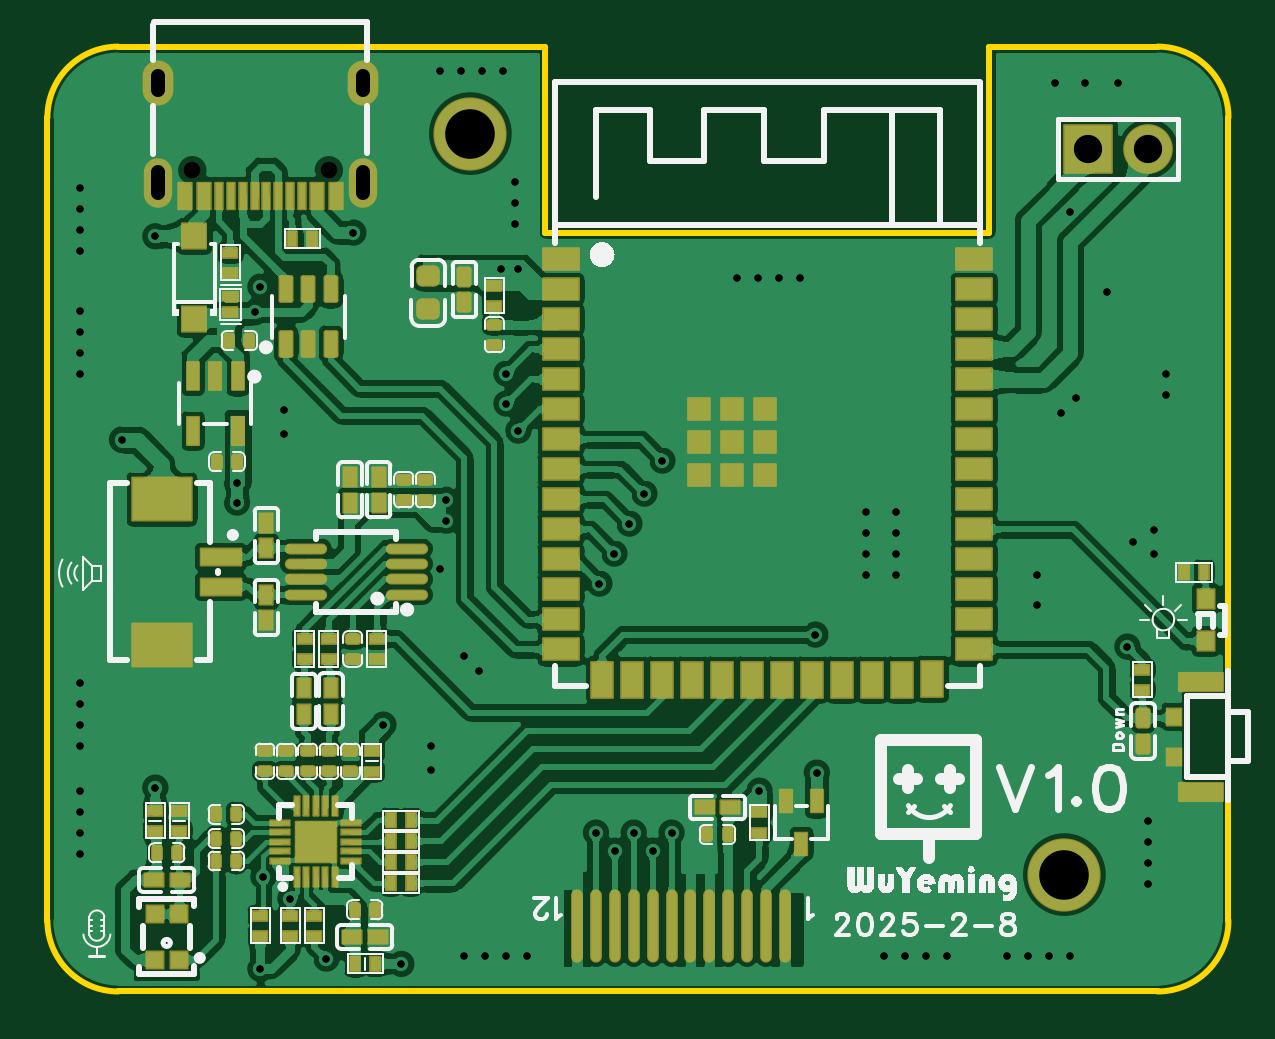
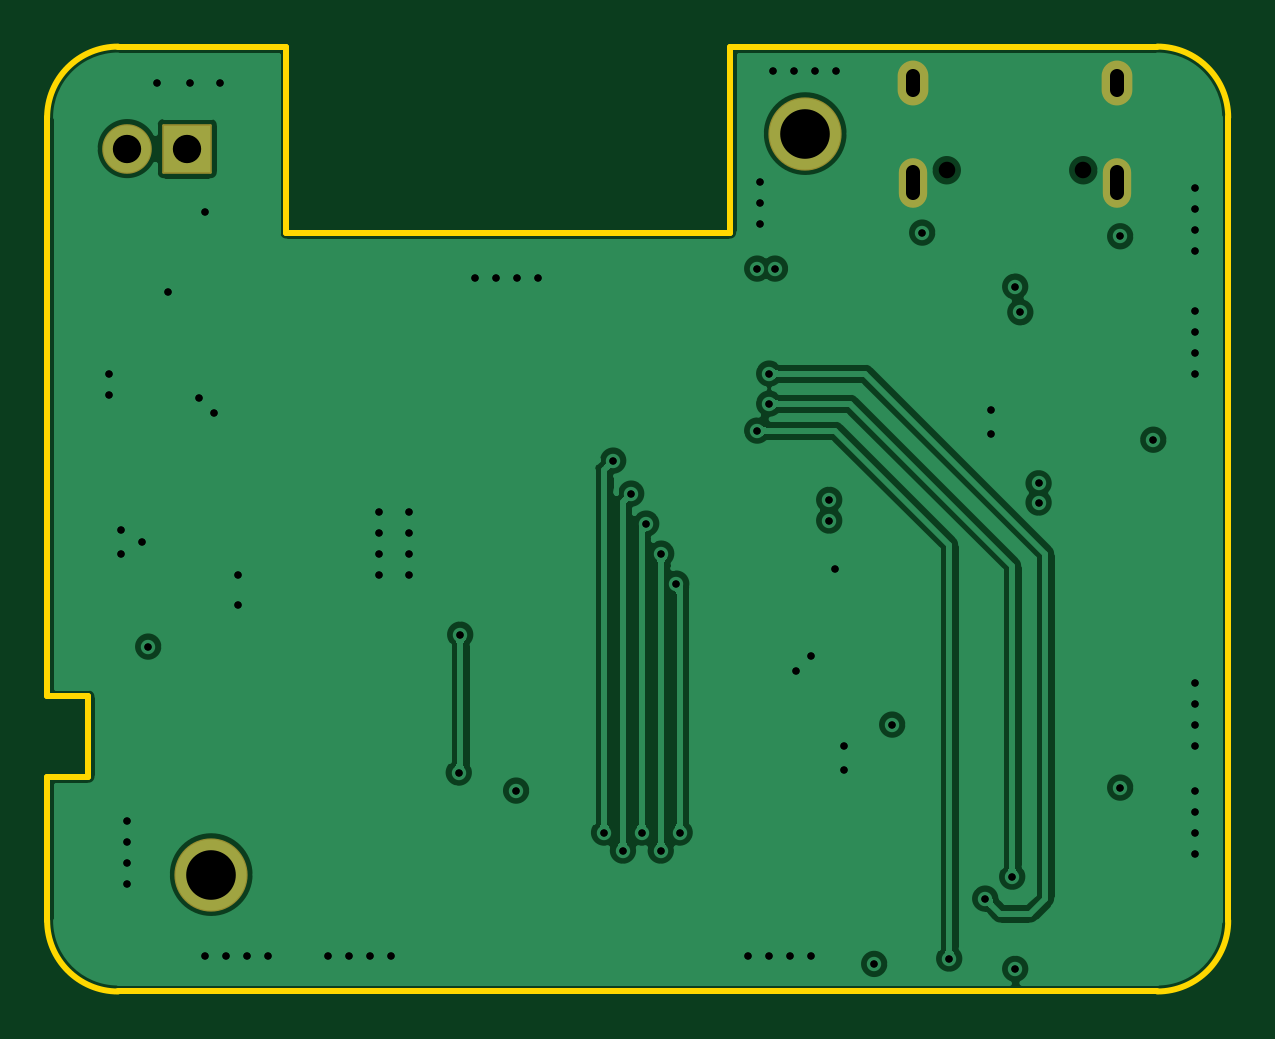
Circuit board: 11 layer files. Board 50.0 x 40.0 mm.
- drill: Drill_NPTH_Through.DRL (242 bytes)
- drill: Drill_PTH_Through.DRL (2316 bytes)
- drill: Drill_PTH_Through_Via.DRL (1955 bytes)
- outline: Gerber_BoardOutlineLayer.GKO (1393 bytes)
- bottom_copper: Gerber_BottomLayer.GBL (22677 bytes)
- bottom_silk: Gerber_BottomSilkscreenLayer.GBO (332 bytes)
- bottom_mask: Gerber_BottomSolderMaskLayer.GBS (947 bytes)
- top_copper: Gerber_TopLayer.GTL (146753 bytes)
- paste: Gerber_TopPasteMaskLayer.GTP (28717 bytes)
- top_silk: Gerber_TopSilkscreenLayer.GTO (49166 bytes)
- top_mask: Gerber_TopSolderMaskLayer.GTS (9670 bytes)

=== drill: Drill_NPTH_Through.DRL ===
;TYPE=NON_PLATED
;Layer: NPTH_Through
;EasyEDA Pro Client v2.2.34.8, 2025-02-19 17:22:18
;Gerber Generator version 0.3
M48
METRIC,LZ,[number-redacted]
;Hole size 1 = 0.70002 METRIC
T01C0.70002
%
G05
G90
T01
X149.3289Y65.75909
X143.54887Y65.75909
M30
=== drill: Drill_PTH_Through.DRL ===
;TYPE=PLATED
;Layer: PTH_Through
;EasyEDA Pro Client v2.2.34.8, 2025-02-19 17:22:18
;Gerber Generator version 0.3
M48
METRIC,LZ,[number-redacted]
;Hole size 1 = 0.30480 METRIC
T01C0.30480
;Hole size 2 = 0.60000 METRIC
T02C0.60000
;Hole size 3 = 1.20000 METRIC
T03C1.20000
;Hole size 4 = 2.10000 METRIC
T04C2.10000
%
G05
G90
T01
X150.368Y63.119
X141.986Y62.96406
X160.63585Y37.719
X161.43585Y36.957
X162.23585Y37.719
X163.03585Y36.957
X163.83585Y37.719
X167.55891Y39.497
X169.98689Y40.259
X149.225Y32.385
X147.701Y34.925
X146.43099Y31.95139
X141.98601Y39.624
X183.134Y45.593
X146.21394Y59.74601
X154.305Y51.80782
X145.44104Y51.689
X145.44104Y52.50709
X154.305Y50.927
X146.431Y60.833
X140.58405Y54.35105
X151.638Y42.291
X156.845Y57.15
X156.845Y55.88
X157.353Y54.737
X157.353Y61.595
X156.59955Y61.595
X163.449Y53.467
X162.687Y52.07
X162.052Y50.8
X161.417Y49.53
X160.782Y48.26
X152.4Y32.1595
X169.926Y46.101
X146.55799Y35.8526
X184.785Y57.15
X184.785Y56.261
X180.086Y69.469
X181.356Y69.469
X182.753Y69.469
X184.277Y50.546
X184.277Y49.53
X183.388Y50.038
X179.324Y48.641
X179.324Y47.371
X184.023Y38.227
X184.023Y37.338
X184.023Y36.449
X184.023Y35.56
X178.054Y32.512
X178.943Y32.512
X179.832Y32.512
X180.721Y32.512
X172.847Y32.512
X173.736Y32.512
X174.625Y32.512
X175.514Y32.512
X173.355Y51.308
X173.355Y50.419
X173.355Y49.53
X173.355Y48.641
X172.085Y51.308
X172.085Y50.419
X172.085Y49.53
X172.085Y48.641
X155.067Y32.512
X155.956Y32.512
X156.845Y32.512
X157.734Y32.512
X138.811Y39.497
X138.811Y38.608
X138.811Y37.719
X138.811Y36.83
X138.811Y44.069
X138.811Y43.18
X138.811Y42.291
X138.811Y41.402
X154.051Y48.895
X180.975Y56.134
X180.34Y55.499
X182.28707Y60.60181
X154.01539Y69.94704
X154.90439Y69.94704
X155.79339Y69.94704
X156.68239Y69.94704
X157.226Y63.5
X157.226Y64.389
X157.226Y65.278
X166.624Y61.214
X167.513Y61.214
X168.402Y61.214
X169.291Y61.214
X138.811Y62.357
X138.811Y63.246
X138.811Y64.135
X138.811Y65.024
X138.811Y57.15
X138.811Y58.039
X138.811Y58.928
X138.811Y59.817
X147.447Y54.61
X155.702Y44.577
X155.067Y45.212
X153.67Y41.402
X153.67Y40.386
X147.447Y55.626
X180.721Y64.008
T02
X150.76395Y64.78897G85X150.76395Y65.68897
X142.11393Y64.78899G85X142.11393Y65.68901
X150.764Y69.13904G85X150.764Y69.73904
X142.11403Y69.13904G85X142.11403Y69.73904
T03
X181.483Y66.675
X184.023Y66.675
T04
X180.467Y35.941
X155.321Y67.31
M30
=== drill: Drill_PTH_Through_Via.DRL ===
;TYPE=PLATED
;Layer: PTH_Through_Via
;EasyEDA Pro Client v2.2.34.8, 2025-02-19 17:22:18
;Gerber Generator version 0.3
M48
METRIC,LZ,[number-redacted]
;Hole size 1 = 0.30480 METRIC
T01C0.30480
%
G05
G90
T01
X150.368Y63.119
X141.986Y62.96406
X160.63585Y37.719
X161.43585Y36.957
X162.23585Y37.719
X163.03585Y36.957
X163.83585Y37.719
X167.55891Y39.497
X169.98689Y40.259
X149.225Y32.385
X147.701Y34.925
X146.43099Y31.95139
X141.98601Y39.624
X183.134Y45.593
X146.21394Y59.74601
X154.305Y51.80782
X145.44104Y51.689
X145.44104Y52.50709
X154.305Y50.927
X146.431Y60.833
X140.58405Y54.35105
X151.638Y42.291
X156.845Y57.15
X156.845Y55.88
X157.353Y54.737
X157.353Y61.595
X156.59955Y61.595
X163.449Y53.467
X162.687Y52.07
X162.052Y50.8
X161.417Y49.53
X160.782Y48.26
X152.4Y32.1595
X169.926Y46.101
X146.55799Y35.8526
X184.785Y57.15
X184.785Y56.261
X180.086Y69.469
X181.356Y69.469
X182.753Y69.469
X184.277Y50.546
X184.277Y49.53
X183.388Y50.038
X179.324Y48.641
X179.324Y47.371
X184.023Y38.227
X184.023Y37.338
X184.023Y36.449
X184.023Y35.56
X178.054Y32.512
X178.943Y32.512
X179.832Y32.512
X180.721Y32.512
X172.847Y32.512
X173.736Y32.512
X174.625Y32.512
X175.514Y32.512
X173.355Y51.308
X173.355Y50.419
X173.355Y49.53
X173.355Y48.641
X172.085Y51.308
X172.085Y50.419
X172.085Y49.53
X172.085Y48.641
X155.067Y32.512
X155.956Y32.512
X156.845Y32.512
X157.734Y32.512
X138.811Y39.497
X138.811Y38.608
X138.811Y37.719
X138.811Y36.83
X138.811Y44.069
X138.811Y43.18
X138.811Y42.291
X138.811Y41.402
X154.051Y48.895
X180.975Y56.134
X180.34Y55.499
X182.28707Y60.60181
X154.01539Y69.94704
X154.90439Y69.94704
X155.79339Y69.94704
X156.68239Y69.94704
X157.226Y63.5
X157.226Y64.389
X157.226Y65.278
X166.624Y61.214
X167.513Y61.214
X168.402Y61.214
X169.291Y61.214
X138.811Y62.357
X138.811Y63.246
X138.811Y64.135
X138.811Y65.024
X138.811Y57.15
X138.811Y58.039
X138.811Y58.928
X138.811Y59.817
X147.447Y54.61
X155.702Y44.577
X155.067Y45.212
X153.67Y41.402
X153.67Y40.386
X147.447Y55.626
X180.721Y64.008
M30
=== outline: Gerber_BoardOutlineLayer.GKO ===
G04 Layer: BoardOutlineLayer*
G04 EasyEDA Pro v2.2.34.8, 2025-02-19 17:22:18*
G04 Gerber Generator version 0.3*
G04 Scale: 100 percent, Rotated: No, Reflected: No*
G04 Dimensions in millimeters*
G04 Leading zeros omitted, absolute positions, 4 integers and 5 decimals*
%FSLAX45Y45*%
%MOMM*%
%ADD10C,0.254*%
G75*


G04 PolygonModel Start*
G54D10*
G01X15849600Y7099300D02*
G01X14041298Y7099300D01*
G01X14041298Y7099300D02*
G03X13741400Y6799300I15J-299913D01*
G01X13741400Y6799300D02*
G01X13741400Y3399300D01*
G01X13741400Y3399300D02*
G03X14041400Y3099300I300000J0D01*
G01X14041400Y3099300D02*
G01X18441151Y3099300D01*
G01X18441151Y3099300D02*
G03X18741151Y3399300I0J300000D01*
G01X18741151Y3399300D02*
G01X18741151Y4008300D01*
G01X18741151Y4008300D02*
G01X18566150Y4008300D01*
G01X18566150Y4008300D02*
G01X18566150Y4348300D01*
G01X18566150Y4348300D02*
G01X18741151Y4348300D01*
G01X18741151Y4348300D02*
G01X18741151Y5113200D01*
G01X18741151Y5453200D02*
G01X18741151Y5722800D01*
G01X18741151Y6062800D02*
G01X18741328Y6799228D01*
G01X18741328Y6799228D02*
G03X18441328Y7099300I-300000J72D01*
G01X18441328Y7099300D02*
G01X17729200Y7099300D01*
G01X17729200Y7099300D02*
G01X17729200Y6311900D01*
G01X17729200Y6311900D02*
G01X15849600Y6311900D01*
G01X15849600Y6311900D02*
G01X15849600Y7099300D01*
G01X18741151Y6062800D02*
G01X18741151Y5722800D01*
G01X18741151Y5453200D02*
G01X18741151Y5113200D01*

M02*


=== bottom_copper: Gerber_BottomLayer.GBL (22677 bytes, source omitted) ===
=== bottom_silk: Gerber_BottomSilkscreenLayer.GBO ===
G04 Layer: BottomSilkscreenLayer*
G04 EasyEDA Pro v2.2.34.8, 2025-02-19 17:22:18*
G04 Gerber Generator version 0.3*
G04 Scale: 100 percent, Rotated: No, Reflected: No*
G04 Dimensions in millimeters*
G04 Leading zeros omitted, absolute positions, 4 integers and 5 decimals*
%FSLAX45Y45*%
%MOMM*%
%ADD10C,0.254*%
G75*

G54D10*

M02*


=== bottom_mask: Gerber_BottomSolderMaskLayer.GBS ===
G04 Layer: BottomSolderMaskLayer*
G04 EasyEDA Pro v2.2.34.8, 2025-02-19 17:22:18*
G04 Gerber Generator version 0.3*
G04 Scale: 100 percent, Rotated: No, Reflected: No*
G04 Dimensions in millimeters*
G04 Leading zeros omitted, absolute positions, 4 integers and 5 decimals*
%FSLAX45Y45*%
%MOMM*%
%AMRoundRect*1,1,$1,$2,$3*1,1,$1,$4,$5*1,1,$1,0-$2,0-$3*1,1,$1,0-$4,0-$5*20,1,$1,$2,$3,$4,$5,0*20,1,$1,$4,$5,0-$2,0-$3,0*20,1,$1,0-$2,0-$3,0-$4,0-$5,0*20,1,$1,0-$4,0-$5,$2,$3,0*4,1,4,$2,$3,$4,$5,0-$2,0-$3,0-$4,0-$5,$2,$3,0*%
%ADD10C,3.1016*%
%ADD11O,1.20002X2.10002*%
%ADD12O,1.30002X1.90002*%
%ADD13RoundRect,0.09691X-1.00234X1.00234X1.00234X1.00234*%
%ADD14C,2.1016*%
G75*


G04 Pad Start*
G54D10*
G01X18046700Y3594100D03*
G01X15532100Y6731000D03*
G54D11*
G01X15076400Y6523890D03*
G01X14211403Y6523890D03*
G54D12*
G01X15076400Y6943904D03*
G01X14211403Y6943904D03*
G54D13*
G01X18148300Y6667500D03*
G54D14*
G01X18402300Y6667500D03*
G04 Pad End*

M02*


=== top_copper: Gerber_TopLayer.GTL (146753 bytes, source omitted) ===
=== paste: Gerber_TopPasteMaskLayer.GTP (28717 bytes, source omitted) ===
=== top_silk: Gerber_TopSilkscreenLayer.GTO (49166 bytes, source omitted) ===
=== top_mask: Gerber_TopSolderMaskLayer.GTS (9670 bytes, source omitted) ===
